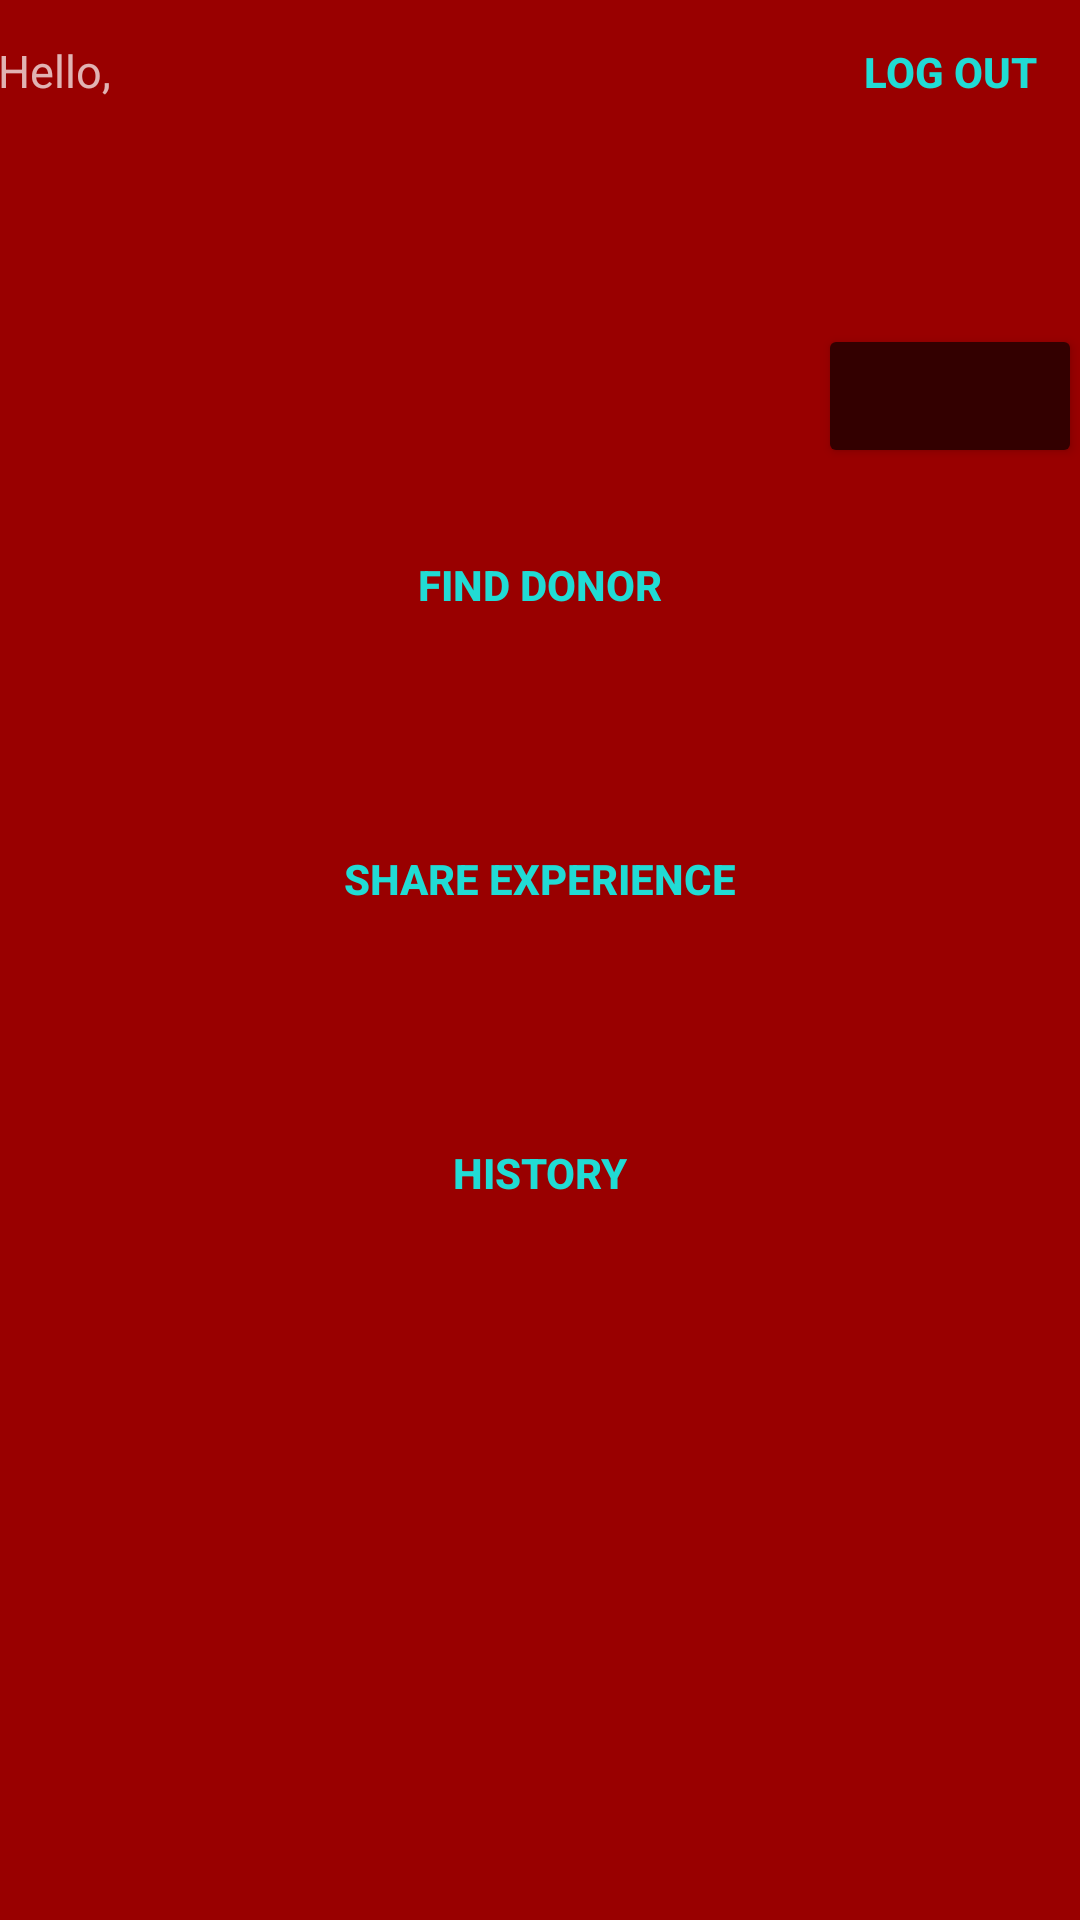

Here is an Android app screen rendered from its layout file. Give the layout XML and the strings, colors and styles it references.
<!-- AndroidManifest.xml: application theme AppTheme.Dark -->
<!-- res/layout/activity_home.xml -->
<?xml version="1.0" encoding="utf-8"?>
<LinearLayout xmlns:android="http://schemas.android.com/apk/res/android"
    xmlns:tools="http://schemas.android.com/tools"
    android:layout_width="match_parent"
    android:layout_height="match_parent"
    android:orientation="vertical"
    android:paddingBottom="@dimen/activity_vertical_margin"
    android:paddingLeft="@dimen/activity_horizontal_margin"
    android:paddingRight="@dimen/activity_horizontal_margin"
    android:paddingTop="@dimen/activity_vertical_margin"
    tools:context="com.mycompany.servelettest.home">

    <LinearLayout
        android:layout_width="match_parent"
        android:layout_height="wrap_content"
        android:paddingLeft="@dimen/activity_horizontal_margin"
        android:paddingRight="@dimen/activity_horizontal_margin">

        <TextView
            android:layout_width="wrap_content"
            android:layout_height="wrap_content"
            android:text="Hello,"
            android:textSize="15dp"
            android:layout_marginRight="4dp"
             />

        <TextView
            android:layout_width="wrap_content"
            android:layout_height="wrap_content"
            android:layout_weight="1"
            android:id="@+id/nameField"
            android:text=""
            android:textSize="15dp"
             />

        <Button
            android:id="@+id/btnLogout"
            android:layout_width="wrap_content"
            android:layout_height="wrap_content"
            android:background="@null"
            android:text="Log out"
            android:textColor="#21dbd4"
            android:textStyle="bold" />

    </LinearLayout>
    <LinearLayout
        android:layout_width="match_parent"
        android:layout_height="wrap_content"
        android:paddingBottom="@dimen/activity_vertical_margin"
        android:paddingLeft="@dimen/activity_horizontal_margin"
        android:paddingRight="@dimen/activity_horizontal_margin"
        android:orientation="vertical"
        android:paddingTop="60dp">
        <Button
            android:id="@+id/role"
            android:layout_width="wrap_content"
            android:layout_height="wrap_content"
            android:text=""
            android:layout_gravity="right"
            android:layout_marginBottom="15dp"/>
        <Button
            android:id="@+id/btnFindDonor"
            android:layout_width="match_parent"
            android:layout_height="wrap_content"
            android:background="@null"
            android:text="Find Donor"
            android:textColor="#21dbd4"
            android:textStyle="bold"
            />
        <View
            android:layout_width="0dp"
            android:layout_height="50dp"
            android:layout_weight="1" />
        <Button
            android:id="@+id/btnShare"
            android:layout_width="match_parent"
            android:layout_height="wrap_content"
            android:background="@null"
            android:text="Share Experience"
            android:textColor="#21dbd4"
            android:textStyle="bold"
            />
        <View
            android:layout_width="0dp"
            android:layout_height="50dp"
            android:layout_weight="1" />
        <Button
            android:id="@+id/btnHistory"
            android:layout_width="match_parent"
            android:layout_height="wrap_content"
            android:background="@null"
            android:text="History"
            android:textColor="#21dbd4"
            android:textStyle="bold"
            />
        <View
            android:layout_width="0dp"
            android:layout_height="50dp"
            android:layout_weight="1" />
    </LinearLayout>
</LinearLayout>
<!-- resources referenced by this layout -->
<resources>
  <style name="AppTheme.Dark" parent="Theme.AppCompat.NoActionBar">
          <item name="colorPrimary">@color/primary</item>
          <item name="colorPrimaryDark">@color/primary_dark</item>
          <item name="colorAccent">@color/accent</item>
  
          <item name="android:windowBackground">@color/primary</item>
  
          <item name="colorControlNormal">@color/iron</item>
          <item name="colorControlActivated">@color/white</item>
          <item name="colorControlHighlight">@color/white</item>
          <item name="android:textColorHint">@color/iron</item>
  
          <item name="colorButtonNormal">@color/primary_darker</item>
      </style>
  <color name="primary">#990000</color>
  <color name="primary_dark">#330000</color>
  <color name="accent">#990000</color>
  <color name="iron">#CCCCCC</color>
  <color name="white">#FFFFFF</color>
  <color name="primary_darker">#330000</color>
</resources>
